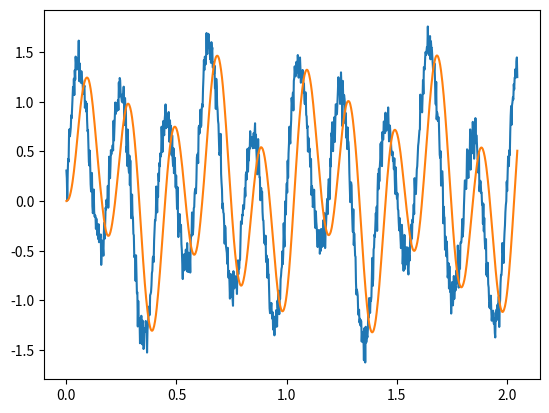

Write Python code to recreate this figure.
## Implementing discrete IIR ##
"""Class for second order discrete IIR filtering in micropython

Coefficients for the numerator and denominator can be determined using various filter
design software, such as Matlab

It is possible to implement higher order filters by chaining multiple first and second order filters
together, the coefficients of these would again need to be calculated manually
The functions are intended to work on microprocessors using micropython, the example
shown below uses Python functions only to create an example dataset and plot the results

NOTE: The filters do introduce a significant time delay in the signal, which needs to be taken
into account when using them. An example of how to delay the output is shown, but is not the most
efficient way of doing this

FUTURE UPDATES: first order iir filter, built-in time delay, remove need for rotating lists"""

import math, cmath

# Second Order implementation using Direct Form II
class iir:
    """Class for a second order IIR filter"""
    def __init__(self, a, b):
        # a - Denominator coefficients [a0, a1, a2]
        # b - Numerator coefficients [b0, b1, b2]
        self._a = a
        self._b = b
        
        # Initialise the filter variables
        self._w = [0, 0, 0]
        self._y = 0
        
    """ Function to update the filter with a new value"""
    def update(self, x):
        # x - The new measurement value to be put in the filter
        
        # Rotate the buffer
        self._w = self.rotate(self._w, -1)
        
        # Calculate the new buffer value
        self._w[0] = x - self._a[1] * self._w[1] - self._a[2] * self._w[2]
        
        # Calculate the new output value
        self._y = self._b[0] * self._w[0] + self._b[1] * self._w[1] + self._b[2] * self._w[2]
        
        # Return the new value
        return self._y
        
    """ Function to rotate an array by k """
    def rotate(self, arr, k):
        return arr[k:]+arr[:k]
    
    """ Function to get the current filter value """
    def get(self):
        return self._y

# Example implementation of the filters
if __name__ == '__main__':
    import matplotlib.pyplot as plt
    import numpy as np
    import random
    
    # Function to give a random noise variable
    def noise(mag):
        return mag * random.gauss(1, 1)
    
    # Define the parameters for the second order filter
    """ These must be determined beforehand to obtain the output you want """
    a = [1.0000,   -1.8879,    0.8946] # Denominator coefficients
    # Gain
    K = sum(a) / 4
    b = [1.0000*K,    1.9701*K,    0.9703*K] # Numerator coefficients
    
    # Initialise the filter
    filter = iir(a, b)

    # Create the dummy dataset
    N = 1024 # Number of samples
    Fs = 500 # Sample rate (samples/sec)
    Ts = 1 / Fs # Sample period (sec)

    # Time variable
    t = np.linspace(0.0, N*Ts, N)

    # Example output - two sinusoids
    x = list(np.sin(5.0 * 2.0*np.pi*t) + 0.5*np.sin(2.0 * 2.0*np.pi*t))

    # Add some Gaussian noise
    y = [output + noise(0.1) for output in x]

    # Start an empty list
    filtered = []

    # Cycle through the output and filter
    for y_val in y:
        # Update the filter
        filter.update(y_val)
        
        # Get and store the new filtered value
        filtered_val = filter.get()
        filtered.append(filtered_val)

    # Plot the results
    plt.figure(1)
    plt.plot(t, y) # Noisy signal
    plt.plot(t, filtered) # Filtered signal
    plt.show()
